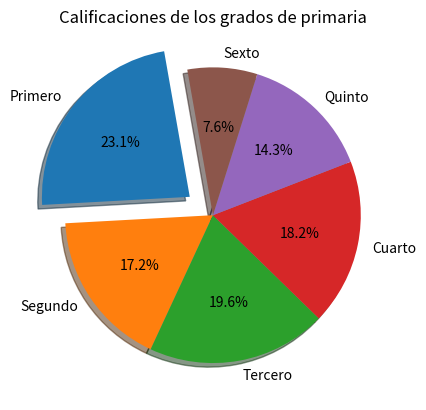

Write Python code to recreate this figure.
# -*- coding: utf-8 -*-
"""
Created on Wed Feb 19 18:13:46 2020

[redacted]
"""
""" *** HISTOGRAMA VERTICAL *** """
#Importamos la libreria matplotlib
import matplotlib.pyplot as plt

#Importamos la libreria Numpy
import numpy as np 
"""
#Matriz con los sabores de helado
sabores = ["Vainilla", "Chocolate", "Fresa", "Pistache"]

#Indicamos el tamaño del eje de y 
posicion_y = np.arange(len(sabores))

#Matriz con las cantidad de preferencia por sabor de helado
personas = [342, 350, 278, 30]

#Dibujamos el grafico
plt.barh(posicion_y, personas, align = "center")

#Indicamos los rotulos dele eje y 
#(tamaño, rotulos)
plt.yticks(posicion_y, sabores)

#Titulo de eje en y
plt.ylabel("Sabores de helado")

#Titulo de eje en x
plt.xlabel("Cantidad de Preferencia")

#Titulo del grafico
plt.title("Sabores de helado preferente")
"""

#---------------------------------------

""" *** HISTOGRAMA HORIZONTAL CON DOBLE BARRAS HORIZONTALES *** """

"""# Matriz con los datos de cantidad de sexo por carrera en un grupo x
# M[ISS, ISI, IM], F[ IIS, ISI, IM]
datos = [[19, 13, 15], [15, 3, 9]]

#Indicamos el tamaño del eje x
x = np.arange(3)

# Dibujamos las 3 barras del sexo M
plt.bar(x + 0.00, datos[0], color = 'b', width = 0.25) 

# Dibujamos las 3 barras del sexo M
plt.bar(x + 0.25, datos[1], color = 'm', width = 0.25) 

#Rotulos del eje x
#(posicion, [rotulos])
plt.xticks(x + 0.12, ["IIS", "ISI", "IM"])

#Titulo del eje x
plt.xlabel("Sexo")

#Titulo del eje y 
plt.ylabel("Cantidad de personas")

#Titulo de la grafica
plt.title("Cantidad de personas por Sexo en los Grupos de 5to semestres")"""

#--------------------------------------

""" *** GRAFICA DE PASTEL *** """

# Matriz con la cantidad  de promedios de los niños de primaria de primero a sexto
promedios = [70.6, 52.6, 60.0, 55.6, 43.6, 23.3]

# Matriz con los grados de primaria
grados = ['Primero', 'Segundo', 'Tercero', 'Cuarto', 'Quinto', 'Sexto']

#Destacamos el grado mas alto
explode = [0.2, 0, 0, 0, 0, 0]

#Dibujamos el grafico 
plt.pie(promedios, labels = grados, explode = explode, autopct = '%1.1f%%', shadow = True, startangle = 100)

#Titulo del grafico
plt.title("Calificaciones de los grados de primaria")
